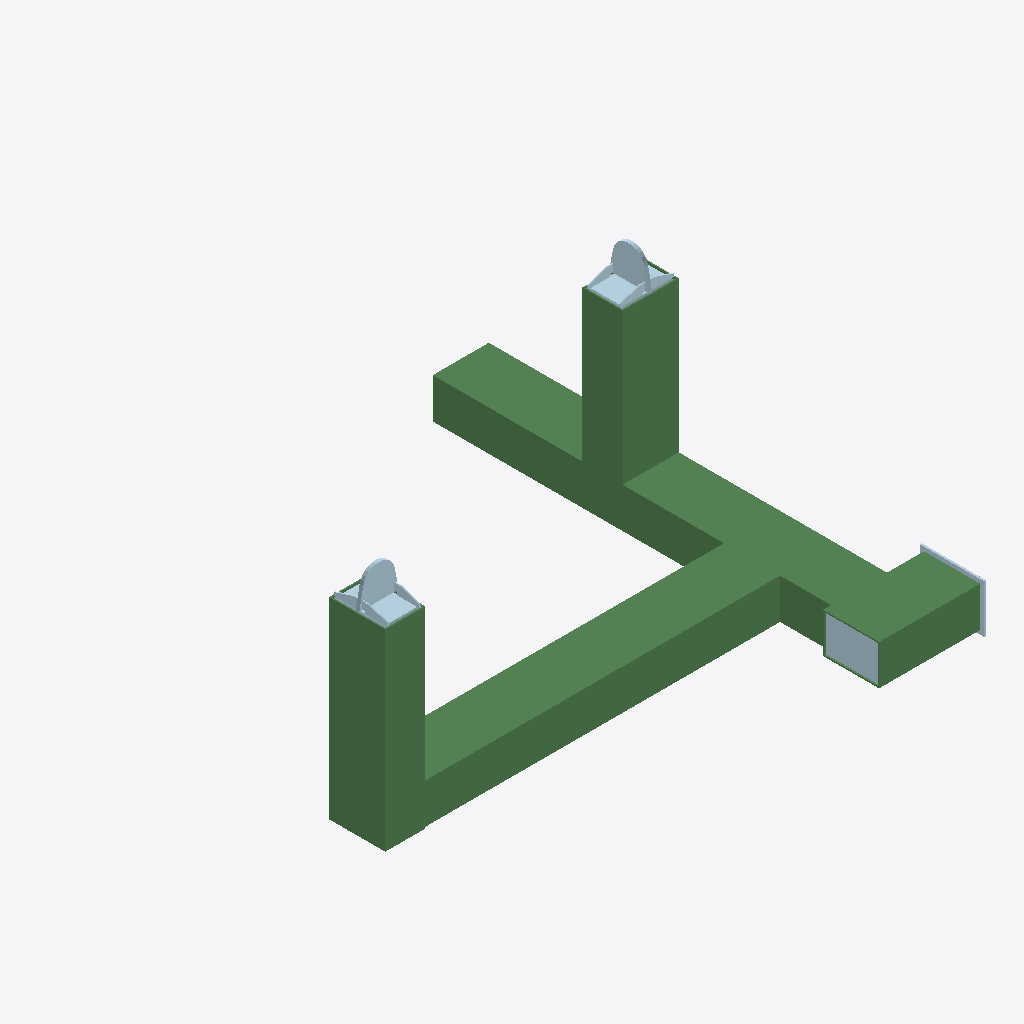
Isometric view of an IFC building model (IFC-SPF (STEP), schema IFC2X3, length unit millimetre), seen from the south-west, elements coloured by IFC class: 12 plates (pale blue), 5 beams (green).
Extent 3.1 m × 2.9 m × 1.4 m (x, y, z). Storeys (1): Undefined at 0.00 m. Elements (54): 32 IfcMechanicalFastener, 17 IfcPlate, 5 IfcBeam.

HEADER;
FILE_DESCRIPTION(('ViewDefinition[CoordinationView_V2.0, QuantityTakeOffAddOnView]','ExchangeRequirement[Structural, SurfaceGeometry]','Option [BaseQuantities:On]','Option [GridExport:On]','Option [Assemblies:Off]','Option [Bolts:On]','Option [Rebars:On]','Option [PourObjects:Off]','Option [Welds:Off]','Option [SurfaceTreatments:On]','Option [LocationBy:0]','[4 more]'),'2;1');
FILE_NAME('5-1-A5.ifc','2026-03-10T09:15:05',('DESKTOP-NLV509P\\Ahmed'),('Structural Designer'),'IFC Parser version: 3.13.2','Tekla Structures 2023 Service Pack 8, IFC Export','');
FILE_SCHEMA(('IFC2X3'));
ENDSEC;
DATA;
#37=IFCPROJECT('03Z42lqOn5HhLl8ed7TJIl',#5,'Undefined',$,$,$,$,(#11),#36);
#39=IFCSITE('12lB2ZOaXBWfQmkI3CZ_SE',#5,'Undefined',$,$,#38,$,$,.ELEMENT.,$,$,$,$,$);
#41=IFCBUILDING('2d$Lc4jobBRxgNiwJyzEip',#5,'Undefined',$,$,#40,$,$,.ELEMENT.,$,$,$);
#43=IFCBUILDINGSTOREY('3gJPpYF7LCbf7I109fNVl5',#5,'Undefined',$,$,#42,$,$,.ELEMENT.,0.0);
#1716=IFCBEAM('3RybyKKOn458QBb$0urMSG',#582,'B1-¿Ú350x250x8','TUB350X250X8 ',$,#1715,#1712,'IDdbf25f14-518c-4414-868b-97f038d56710');
#1778=IFCBEAM('1gg6J2QoT30h1HqsDf7Xy0',#44,'B1-¿Ú350x250x8','TUB350X250X8 ',$,#1777,#1774,'ID6aa864c2-6b27-4302-b051-d363691e1f00');
#1654=IFCBEAM('1kJCtoFYbCsBY3e2J0GQp_',#44,'B1-¿Ú350x250x8','TUB350X250X8 ',$,#1653,#1650,'ID6e4ccdf2-3e29-4cd8-b883-a024c041acfe');
#1591=IFCBEAM('3IQ$OvLY16JRtUycpwxuFO',#44,'B1-¿Ú350x250x8','TUB350X250X8 ',$,#1590,#1587,'IDd26bf639-5620-464d-bdde-f26cfaef83d8');
#1038=IFCBEAM('0XYrn57jv2KBRRJVv1p3Oj',#44,'B1-¿Ú350x250x8','TUB350X250X8 ',$,#1037,#1033,'ID218b5c45-1ede-4250-b6db-4dfe41cc362d');
#955=IFCPLATE('0koFMJLwT6CPLXPPJRzww0',#44,'PLATE-8','PL8*234',$,#954,#951,'ID2ec8f593-57a7-4631-9561-6594dbf7ae80');
#1316=IFCPLATE('3BxgpCXiT1_ODbJ5QWoIvK',#44,'PLATE-22','PL22*220',$,#1315,#1310,'IDcbeeaccc-86c7-41f9-8365-4c56a0c92e54');
#1420=IFCPLATE('14Z2PaSIz8pfaDM2xlhCOq',#44,'PLATE-22','PL22*220',$,#1419,#1414,'ID448c2664-712f-48ce-990d-582eefacc634');
#1434=IFCPLATE('2LFxCZU9TDsQntEgv8THiN',#44,'PLATE-16','PL16*234',$,#1433,#1430,'ID953fb323-7897-4dd9-ac77-3aae48751b17');
#1391=IFCPLATE('2UF3KhU5b24RklgONZ6S4D',#44,'PLATE-16','PL16*234',$,#1390,#1387,'ID9e3c352b-7859-4211-bbaf-a985e319c10d');
#888=IFCPLATE('25Yk0w_DX0lAH0L_lnQb_O',#44,'PLATE-12','PL12*300',$,#887,#884,'ID858ae03a-f8d8-40bc-a440-57ebf16a5f98');
#1188=IFCPLATE('06x9Ejz5D2W8_EOTTQPDXf',#44,'PLATE-8','PL8*60',$,#1187,#1184,'ID06ec93ad-f453-4280-8f8e-61d75a64d869');
#1194=IFCPLATE('124Ht6y5vF_v2M6JH3rQHK',#44,'PLATE-8','PL8*60',$,#1193,#1190,'ID42111dc6-f05e-4ffb-9096-193443d5a454');
#1170=IFCPLATE('3W9FHNjdv0yu$bYX_AedwY',#582,'PLATE-8','PL8*60',$,#1169,#1166,'IDe024f457-b67e-40f3-8fe5-8a1f8aa27ea2');
#1142=IFCPLATE('3UiStEVBX3Bv3mko24yL1p',#582,'PLATE-8','PL8*60',$,#1141,#1138,'IDdeb1cdce-7cb8-432f-90f0-bb2084f15073');
#1182=IFCPLATE('2KWjU92wvF99s0wu2AzwRE',#582,'PLATE-8','PL8*60',$,#1181,#1178,'ID9482d789-0bae-4f24-9d80-eb808af7a6ce');
#1200=IFCPLATE('0IGQxFNNj3PAmTlalGxhIc',#44,'PLATE-8','PL8*60',$,#1199,#1196,'ID1241aecf-5d7b-4364-ac1d-be4bd0eeb4a6');
ENDSEC;
